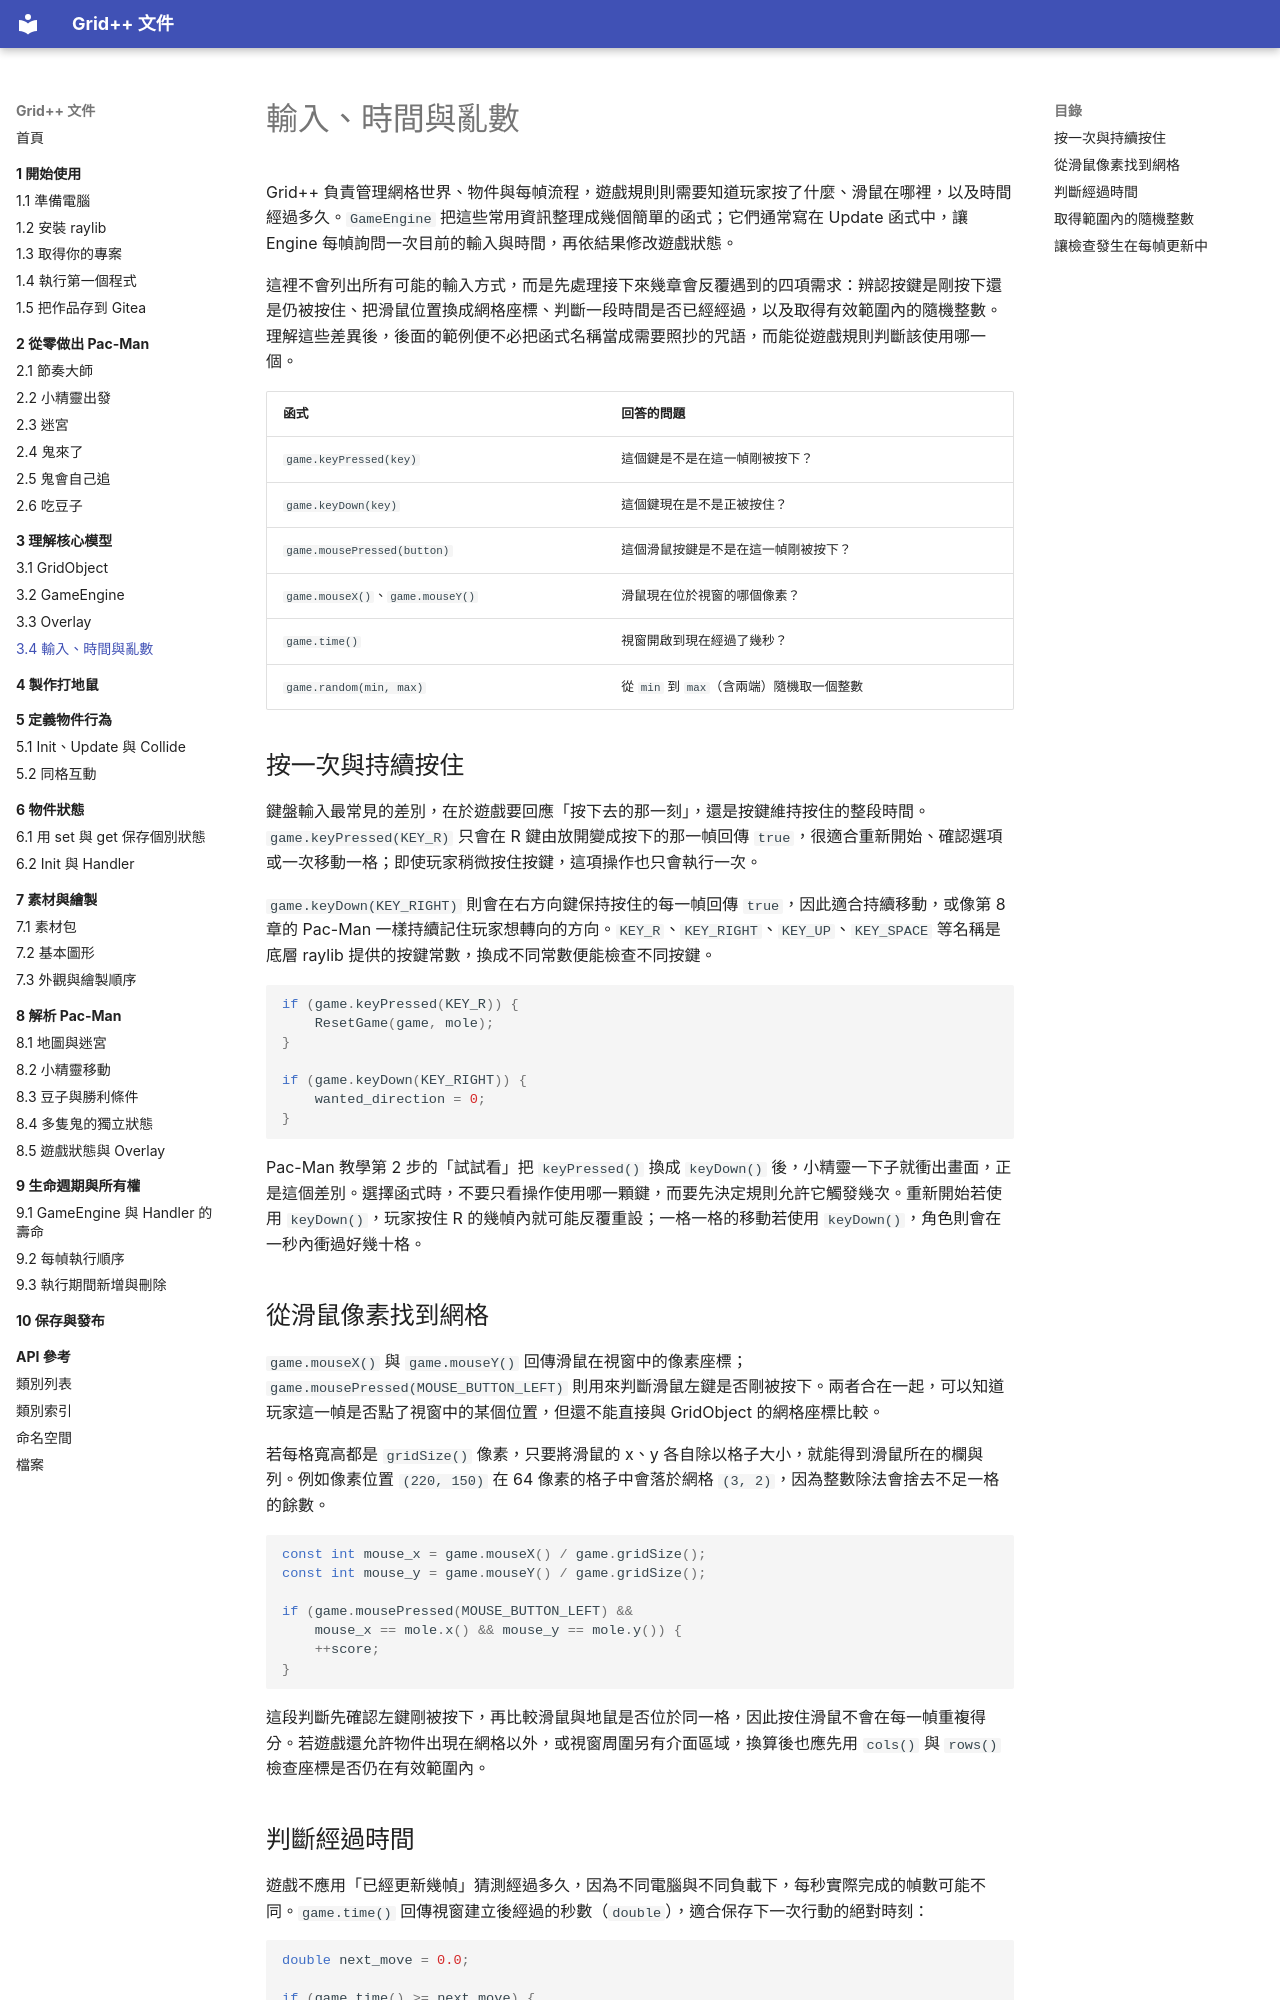

repository: GridPlusPlus/GridPlusPlus · page: 03-core-model/04-input-and-time/index.html · generator: mkdocs

# 輸入、時間與亂數

Grid++ 負責管理網格世界、物件與每幀流程，遊戲規則則需要知道玩家按了什麼、滑鼠在哪裡，以及時間經過多久。`GameEngine` 把這些常用資訊整理成幾個簡單的函式；它們通常寫在 Update 函式中，讓 Engine 每幀詢問一次目前的輸入與時間，再依結果修改遊戲狀態。

這裡不會列出所有可能的輸入方式，而是先處理接下來幾章會反覆遇到的四項需求：辨認按鍵是剛按下還是仍被按住、把滑鼠位置換成網格座標、判斷一段時間是否已經經過，以及取得有效範圍內的隨機整數。理解這些差異後，後面的範例便不必把函式名稱當成需要照抄的咒語，而能從遊戲規則判斷該使用哪一個。

| 函式 | 回答的問題 |
| --- | --- |
| `game.keyPressed(key)` | 這個鍵是不是在這一幀剛被按下？ |
| `game.keyDown(key)` | 這個鍵現在是不是正被按住？ |
| `game.mousePressed(button)` | 這個滑鼠按鍵是不是在這一幀剛被按下？ |
| `game.mouseX()`、`game.mouseY()` | 滑鼠現在位於視窗的哪個像素？ |
| `game.time()` | 視窗開啟到現在經過了幾秒？ |
| `game.random(min, max)` | 從 `min` 到 `max`（含兩端）隨機取一個整數 |

## 按一次與持續按住

鍵盤輸入最常見的差別，在於遊戲要回應「按下去的那一刻」，還是按鍵維持按住的整段時間。`game.keyPressed(KEY_R)` 只會在 R 鍵由放開變成按下的那一幀回傳 `true`，很適合重新開始、確認選項或一次移動一格；即使玩家稍微按住按鍵，這項操作也只會執行一次。

`game.keyDown(KEY_RIGHT)` 則會在右方向鍵保持按住的每一幀回傳 `true`，因此適合持續移動，或像第 8 章的 Pac-Man 一樣持續記住玩家想轉向的方向。`KEY_R`、`KEY_RIGHT`、`KEY_UP`、`KEY_SPACE` 等名稱是底層 raylib 提供的按鍵常數，換成不同常數便能檢查不同按鍵。

```cpp
if (game.keyPressed(KEY_R)) {
    ResetGame(game, mole);
}

if (game.keyDown(KEY_RIGHT)) {
    wanted_direction = 0;
}
```

Pac-Man 教學第 2 步的「試試看」把 `keyPressed()` 換成 `keyDown()` 後，小精靈一下子就衝出畫面，正是這個差別。選擇函式時，不要只看操作使用哪一顆鍵，而要先決定規則允許它觸發幾次。重新開始若使用 `keyDown()`，玩家按住 R 的幾幀內就可能反覆重設；一格一格的移動若使用 `keyDown()`，角色則會在一秒內衝過好幾十格。

## 從滑鼠像素找到網格

`game.mouseX()` 與 `game.mouseY()` 回傳滑鼠在視窗中的像素座標；`game.mousePressed(MOUSE_BUTTON_LEFT)` 則用來判斷滑鼠左鍵是否剛被按下。兩者合在一起，可以知道玩家這一幀是否點了視窗中的某個位置，但還不能直接與 GridObject 的網格座標比較。

若每格寬高都是 `gridSize()` 像素，只要將滑鼠的 x、y 各自除以格子大小，就能得到滑鼠所在的欄與列。例如像素位置 `(220, 150)` 在 64 像素的格子中會落於網格 `(3, 2)`，因為整數除法會捨去不足一格的餘數。

```cpp
const int mouse_x = game.mouseX() / game.gridSize();
const int mouse_y = game.mouseY() / game.gridSize();

if (game.mousePressed(MOUSE_BUTTON_LEFT) &&
    mouse_x == mole.x() && mouse_y == mole.y()) {
    ++score;
}
```

這段判斷先確認左鍵剛被按下，再比較滑鼠與地鼠是否位於同一格，因此按住滑鼠不會在每一幀重複得分。若遊戲還允許物件出現在網格以外，或視窗周圍另有介面區域，換算後也應先用 `cols()` 與 `rows()` 檢查座標是否仍在有效範圍內。
